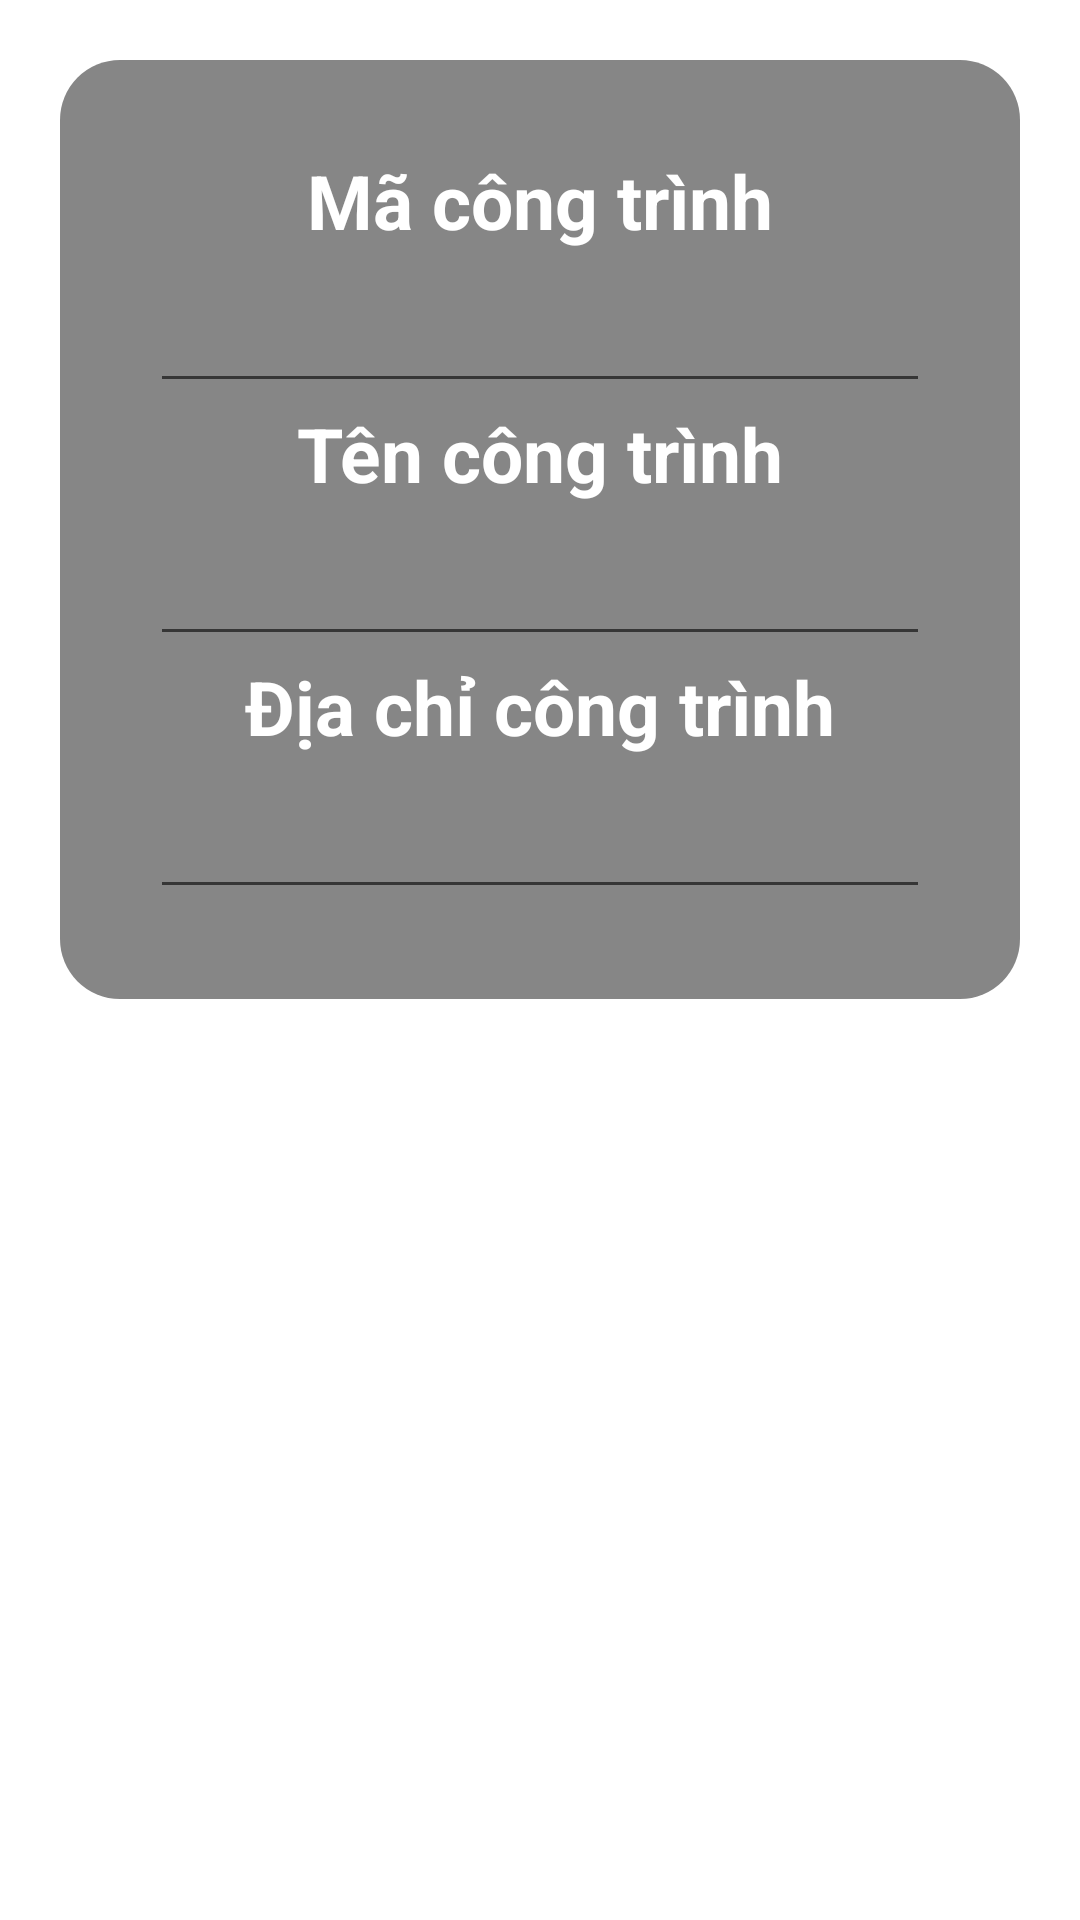

Produce the Android XML layout that renders to this screen, including the resource entries it uses.
<!-- AndroidManifest.xml: application theme Theme.QuanLyVanChuyen -->
<!-- res/layout/them_cong_trinh_dialog.xml -->
<?xml version="1.0" encoding="utf-8"?>
<LinearLayout xmlns:android="http://schemas.android.com/apk/res/android"
    xmlns:app="http://schemas.android.com/apk/res-auto"
    xmlns:tools="http://schemas.android.com/tools"
    android:layout_width="match_parent"
    android:layout_height="match_parent"
    android:orientation="vertical"
    android:padding="20dp">

    <ScrollView
        android:layout_width="match_parent"
        android:layout_height="wrap_content">

        <LinearLayout
            android:layout_width="match_parent"
            android:layout_height="match_parent"
            android:background="@drawable/outline_button"
            android:gravity="center"
            android:padding="30dp"
            android:orientation="vertical"
            >

            <TextView
                android:layout_width="wrap_content"
                android:layout_height="wrap_content"
                android:text="Mã công trình"
                android:textSize="25sp"
                android:textColor="@color/white"
                android:textStyle="bold" />

            <EditText
                android:id="@+id/maCongTrinh_TCTdialog"
                android:layout_width="match_parent"
                android:layout_height="wrap_content"
                android:textSize="25sp"
                android:textColor="@color/white"
                android:tooltipText="Mã công trình" />


            <TextView
                android:layout_width="wrap_content"
                android:layout_height="wrap_content"
                android:text="Tên công trình"
                android:textSize="25sp"
                android:textColor="@color/white"
                android:textStyle="bold" />

            <EditText
                android:id="@+id/tenCongTrinh_TCTdialog"
                android:layout_width="match_parent"
                android:layout_height="wrap_content"
                android:textSize="25sp"
                android:textColor="@color/white"
                android:tooltipText="Tên công trình" />

            <TextView
                android:layout_width="wrap_content"
                android:layout_height="wrap_content"
                android:text="Địa chỉ công trình"
                android:textSize="25sp"
                android:textColor="@color/white"
                android:textStyle="bold" />

            <EditText
                android:id="@+id/diaChiCongTrinh_TCTdialog"
                android:layout_width="match_parent"
                android:layout_height="wrap_content"
                android:textSize="25sp"
                android:textColor="@color/white"
                android:tooltipText="Địa chỉ công trình" />
        </LinearLayout>

    </ScrollView>


</LinearLayout>
<!-- resources referenced by this layout -->
<resources>
  <color name="white">#FFFFFFFF</color>
  <!-- drawable outline_button (drawable) -->
  <?xml version="1.0" encoding="utf-8"?>
  <selector xmlns:android="http://schemas.android.com/apk/res/android">
      <item>
          <shape>
  
  
  
  
  
              <corners android:radius="20sp"/>
              <solid android:color="#7A040404"/>
  
  
  
          </shape>
      </item>
  </selector>
  <style name="Theme.QuanLyVanChuyen" parent="Theme.MaterialComponents.DayNight.DarkActionBar">
          
          <item name="colorPrimary">@color/custom_action_bar_color</item>
          <item name="colorPrimaryVariant">@color/purple_700</item>
          <item name="colorOnPrimary">@color/white</item>
          
          <item name="colorSecondary">@color/teal_200</item>
          <item name="colorSecondaryVariant">@color/teal_700</item>
          <item name="colorOnSecondary">@color/black</item>
          
          <item name="android:statusBarColor" tools:targetApi="l">?attr/colorPrimaryVariant</item>
          
      </style>
  <color name="custom_action_bar_color">#F3B63D</color>
  <color name="purple_700">#FF3700B3</color>
  <color name="teal_200">#FF03DAC5</color>
  <color name="teal_700">#FF018786</color>
  <color name="black">#FF000000</color>
</resources>
